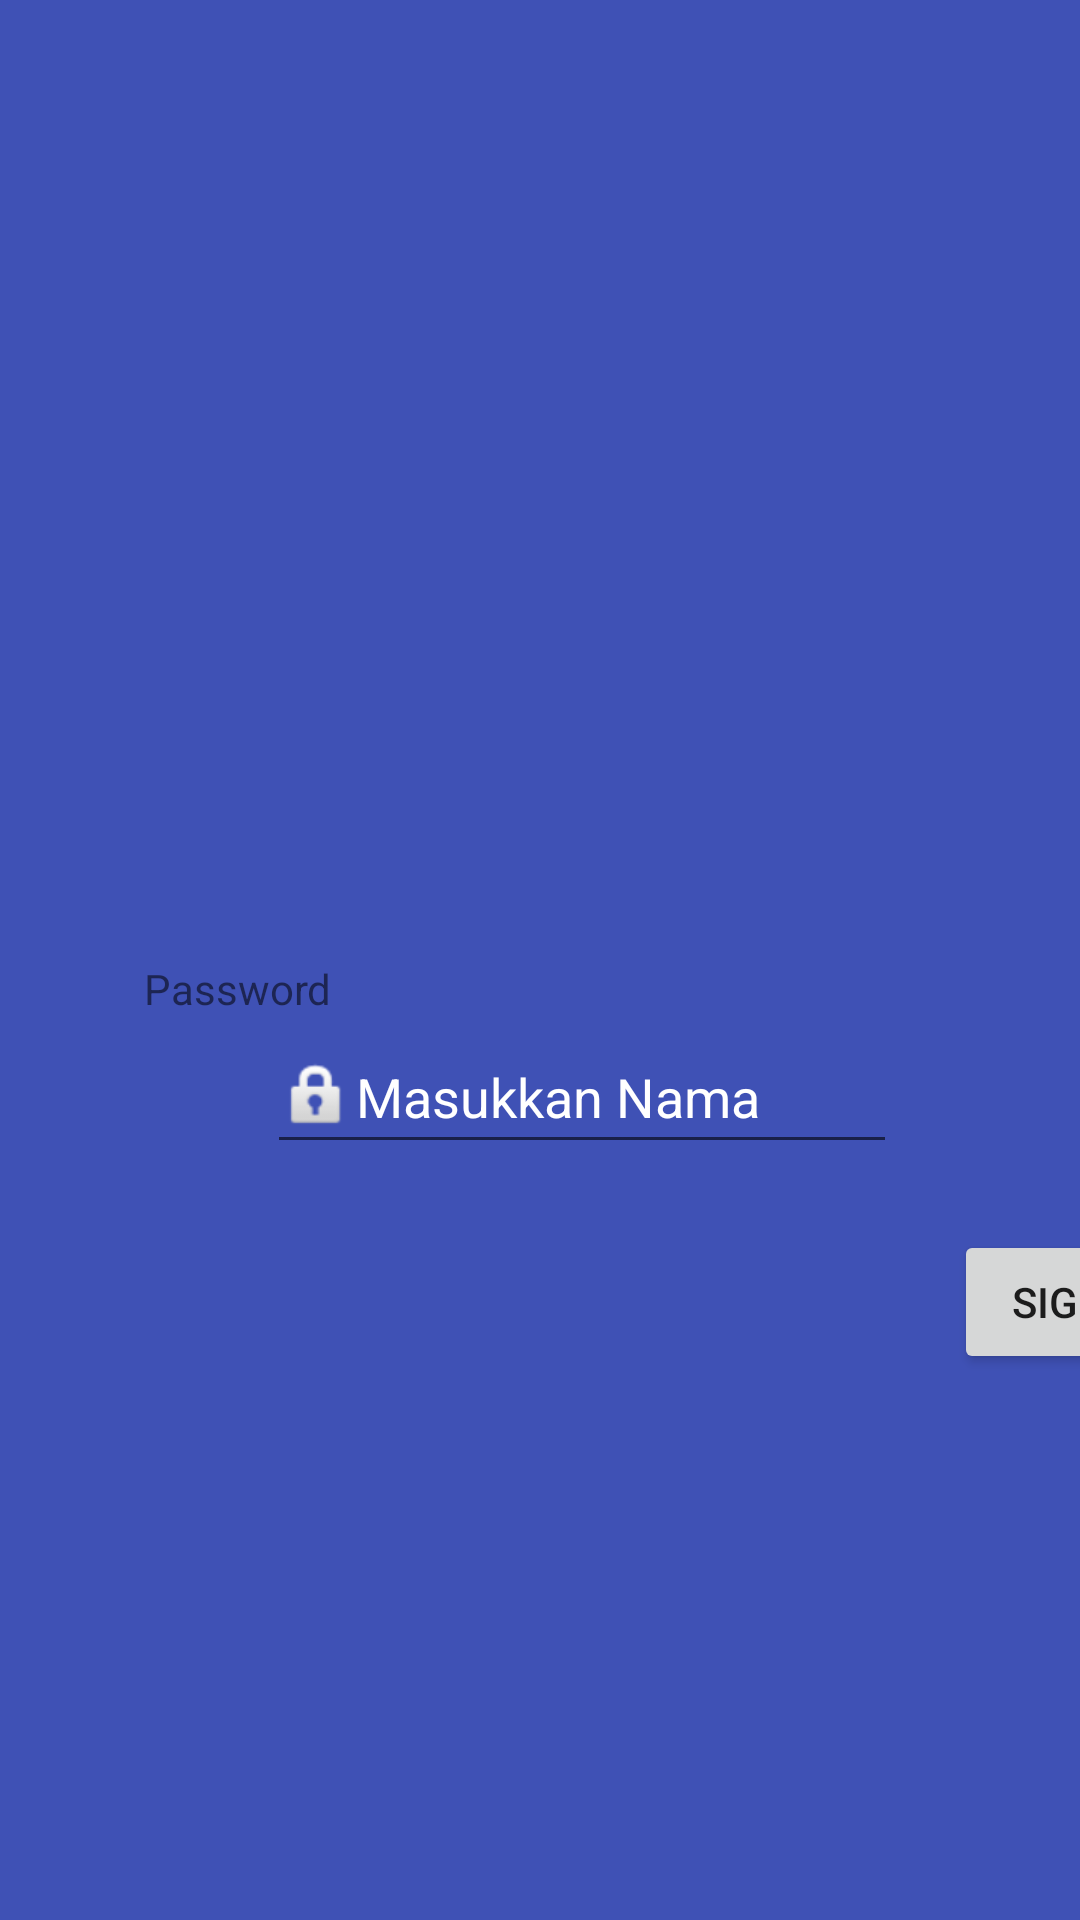

Reconstruct the res/layout file that produces this screen, plus the resources it refers to.
<!-- AndroidManifest.xml: application theme Theme.ExeAplikasiToDo -->
<!-- res/layout/activity_main.xml -->
<?xml version="1.0" encoding="utf-8"?>
<androidx.constraintlayout.widget.ConstraintLayout xmlns:android="http://schemas.android.com/apk/res/android"
    xmlns:app="http://schemas.android.com/apk/res-auto"
    xmlns:tools="http://schemas.android.com/tools"
    android:layout_width="match_parent"
    android:layout_height="match_parent"
    android:background="#3F51B5"
    tools:context=".MainActivity">
    <ImageView
        android:id="@+id/imageView"
        android:layout_width="105dp"
        android:layout_height="0dp"
        android:layout_marginTop="125dp"
        android:layout_marginBottom="113dp"
        android:contentDescription="TODO"
        app:layout_constraintBottom_toTopOf="@+id/eduser"
        app:layout_constraintEnd_toEndOf="parent"
        app:layout_constraintStart_toStartOf="parent"
        app:layout_constraintTop_toTopOf="parent"
        app:srcCompat="@drawable/login"
        tools:ignore="ImageContrastCheck" />

    <EditText
        android:id="@+id/eduser"
        android:layout_width="wrap_content"
        android:layout_height="wrap_content"
        android:layout_marginTop="340dp"
        android:layout_marginEnd="61dp"
        android:layout_marginRight="61dp"
        android:layout_marginBottom="164dp"
        android:drawableLeft="@android:drawable/ic_lock_idle_lock"
        android:ems="10"
        android:hint="@string/insertname"
        android:inputType="textPersonName"
        android:minHeight="48dp"
        android:textColor="#FFFFFF"
        android:textColorHighlight="#673AB7"
        android:textColorHint="#FFFFFF"
        app:layout_constraintBottom_toTopOf="@+id/edRegis"
        app:layout_constraintEnd_toEndOf="parent"
        app:layout_constraintStart_toEndOf="@+id/textView2"
        app:layout_constraintTop_toTopOf="parent" />

    <TextView
        android:id="@+id/textView2"
        android:layout_width="0dp"
        android:layout_height="0dp"
        android:layout_marginStart="48dp"
        android:layout_marginLeft="48dp"
        android:layout_marginTop="352dp"
        android:layout_marginEnd="29dp"
        android:layout_marginRight="29dp"
        android:layout_marginBottom="184dp"
        android:text="@string/username"
        android:textColor="#FFFFFF"
        app:layout_constraintBottom_toTopOf="@+id/edCreateacc"
        app:layout_constraintEnd_toStartOf="@+id/eduser"
        app:layout_constraintStart_toStartOf="parent"
        app:layout_constraintTop_toTopOf="parent" />

    <EditText
        android:id="@+id/edpassword"
        android:layout_width="wrap_content"
        android:layout_height="wrap_content"
        android:layout_marginEnd="61dp"
        android:layout_marginRight="61dp"
        android:layout_marginBottom="278dp"
        android:ems="10"
        android:hint="@string/insertpass"
        android:inputType="textPersonName"
        android:minHeight="48dp"
        android:textColor="#FFFFFF"
        android:textColorHint="#FFFFFF"
        app:layout_constraintBottom_toBottomOf="parent"
        app:layout_constraintEnd_toEndOf="parent"
        app:layout_constraintHorizontal_bias="1.0"
        app:layout_constraintStart_toEndOf="@+id/textView3"
        app:layout_constraintStart_toStartOf="@+id/eduser"
        app:layout_constraintTop_toBottomOf="@+id/eduser" />

    <TextView
        android:id="@+id/textView3"
        android:layout_width="67dp"
        android:layout_height="26dp"
        android:layout_marginStart="48dp"
        android:layout_marginLeft="48dp"
        android:layout_marginBottom="294dp"
        android:text="@string/password"
        app:layout_constraintBottom_toBottomOf="parent"
        app:layout_constraintEnd_toStartOf="@+id/edpassword"
        app:layout_constraintHorizontal_bias="0.0"
        app:layout_constraintStart_toStartOf="parent"
        app:layout_constraintTop_toBottomOf="@+id/textView2"
        app:layout_constraintVertical_bias="1.0" />

    <Button
        android:id="@+id/btsignin"
        android:layout_width="wrap_content"
        android:layout_height="wrap_content"
        android:layout_marginStart="19dp"
        android:layout_marginLeft="19dp"
        android:layout_marginTop="35dp"
        android:text="@string/signinbtn"
        app:layout_constraintStart_toStartOf="@+id/edpassword"
        app:layout_constraintTop_toBottomOf="@+id/edpassword" />

    <TextView
        android:id="@+id/edCreateacc"
        android:layout_width="195dp"
        android:layout_height="0dp"
        android:layout_marginBottom="143dp"
        android:text="@string/newtodo"
        app:layout_constraintBottom_toBottomOf="parent"
        app:layout_constraintEnd_toEndOf="parent"
        app:layout_constraintStart_toStartOf="parent"
        app:layout_constraintTop_toBottomOf="@+id/textView2" />

    <Button
        android:id="@+id/btnRegister"
        style="@style/Widget.AppCompat.Button.Borderless"
        android:layout_width="100dp"
        android:layout_height="70dp"
        android:layout_marginStart="72dp"
        android:layout_marginLeft="72dp"
        android:layout_marginBottom="120dp"
        android:text="@string/sregister"
        android:textColor="@color/purple_500"
        app:layout_constraintBottom_toBottomOf="parent"
        app:layout_constraintStart_toStartOf="@+id/btsignin"
        app:layout_constraintTop_toBottomOf="@+id/eduser"
        app:layout_constraintVertical_bias="0.973" />

</androidx.constraintlayout.widget.ConstraintLayout>
<!-- resources referenced by this layout -->
<resources>
  <string name="insertname">Masukkan Nama</string>
  <string name="insertpass">Masukkan Password</string>
  <string name="newtodo">New to Todo App?</string>
  <string name="password">Password</string>
  <string name="signinbtn">SIGN IN</string>
  <string name="sregister">Register</string>
  <string name="username">Nama</string>
  <style name="Theme.ExeAplikasiToDo" parent="Theme.MaterialComponents.DayNight.DarkActionBar">
          
          <item name="colorPrimary">@color/purple_500</item>
          <item name="colorPrimaryVariant">@color/purple_700</item>
          <item name="colorOnPrimary">@color/white</item>
          
          <item name="colorSecondary">@color/teal_200</item>
          <item name="colorSecondaryVariant">@color/teal_700</item>
          <item name="colorOnSecondary">@color/black</item>
          
          <item name="android:statusBarColor" tools:targetApi="l">?attr/colorPrimaryVariant</item>
          
      </style>
  <!-- not gathered from this repository: default colours our renderer supplied (Android Studio template values) -->
  <color name="purple_500">#FF6200EE</color>
  <color name="purple_700">#FF3700B3</color>
  <color name="teal_200">#FF03DAC5</color>
  <color name="teal_700">#FF018786</color>
  <color name="black">#FF000000</color>
  <color name="white">#FFFFFFFF</color>
</resources>
